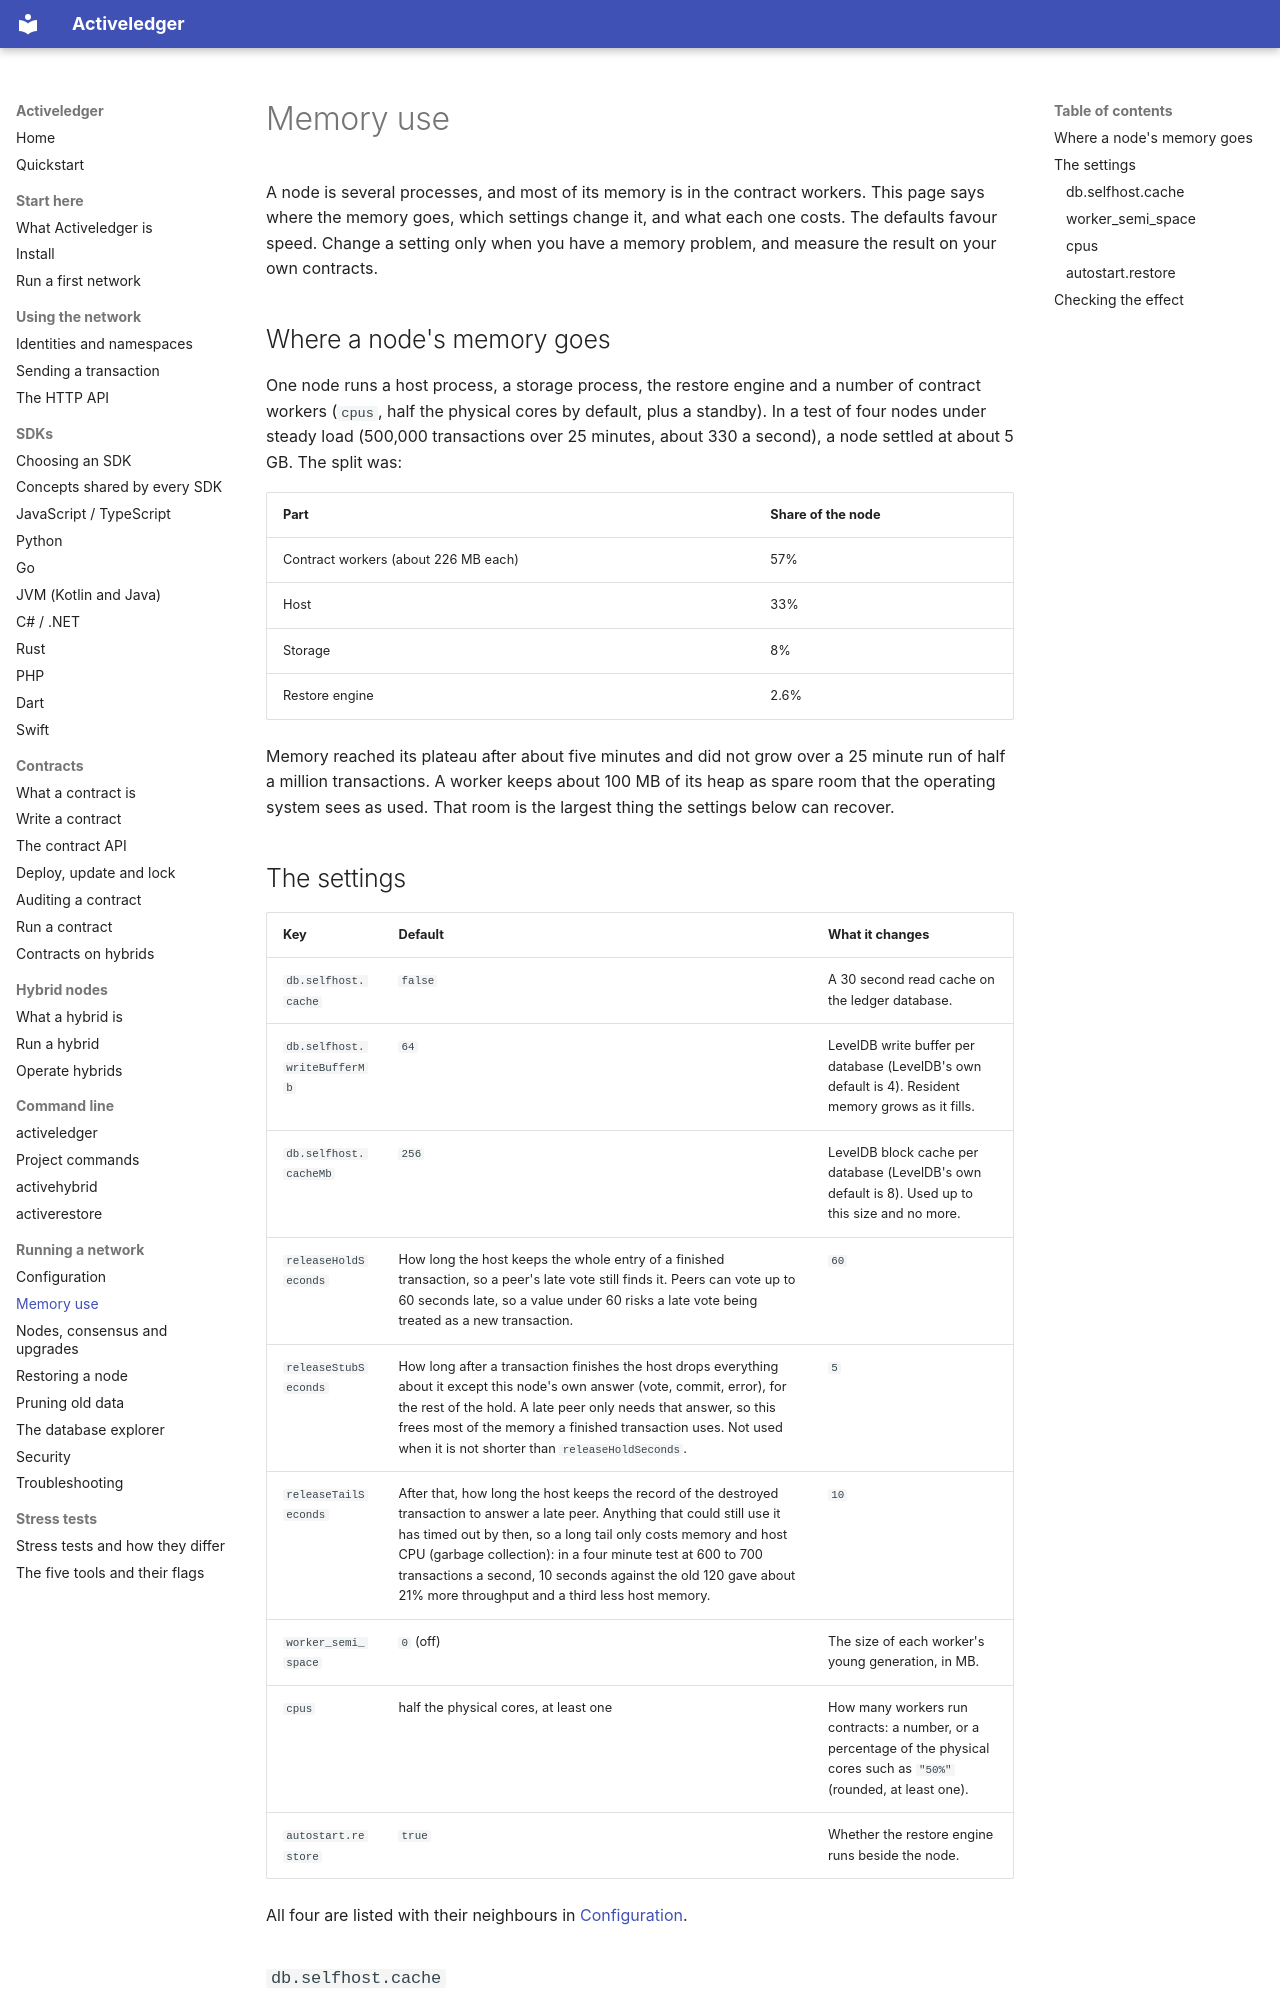

repository: activeledger/activeledger · page: operate/memory/index.html · generator: mkdocs

# Memory use

A node is several processes, and most of its memory is in the contract workers. This page says where the memory goes, which settings change it, and what each one costs. The defaults favour speed. Change a setting only when you have a memory problem, and measure the result on your own contracts.

## Where a node's memory goes

One node runs a host process, a storage process, the restore engine and a number of contract workers (`cpus`, half the physical cores by default, plus a standby). In a test of four nodes under steady load (500,000 transactions over 25 minutes, about 330 a second), a node settled at about 5 GB. The split was:

| Part | Share of the node |
|---|---|
| Contract workers (about 226 MB each) | 57% |
| Host | 33% |
| Storage | 8% |
| Restore engine | 2.6% |

Memory reached its plateau after about five minutes and did not grow over a 25 minute run of half a million transactions. A worker keeps about 100 MB of its heap as spare room that the operating system sees as used. That room is the largest thing the settings below can recover.

## The settings

| Key | Default | What it changes |
|---|---|---|
| `db.selfhost.cache` | `false` | A 30 second read cache on the ledger database. |
| `db.selfhost.writeBufferMb` | `64` | LevelDB write buffer per database (LevelDB's own default is 4). Resident memory grows as it fills. |
| `db.selfhost.cacheMb` | `256` | LevelDB block cache per database (LevelDB's own default is 8). Used up to this size and no more. |
| `releaseHoldSeconds` | How long the host keeps the whole entry of a finished transaction, so a peer's late vote still finds it. Peers can vote up to 60 seconds late, so a value under 60 risks a late vote being treated as a new transaction. | `60` |
| `releaseStubSeconds` | How long after a transaction finishes the host drops everything about it except this node's own answer (vote, commit, error), for the rest of the hold. A late peer only needs that answer, so this frees most of the memory a finished transaction uses. Not used when it is not shorter than `releaseHoldSeconds`. | `5` |
| `releaseTailSeconds` | After that, how long the host keeps the record of the destroyed transaction to answer a late peer. Anything that could still use it has timed out by then, so a long tail only costs memory and host CPU (garbage collection): in a four minute test at 600 to 700 transactions a second, 10 seconds against the old 120 gave about 21% more throughput and a third less host memory. | `10` |
| `worker_semi_space` | `0` (off) | The size of each worker's young generation, in MB. |
| `cpus` | half the physical cores, at least one | How many workers run contracts: a number, or a percentage of the physical cores such as `"50%"` (rounded, at least one). |
| `autostart.restore` | `true` | Whether the restore engine runs beside the node. |

All four are listed with their neighbours in [Configuration](configuration.md).
